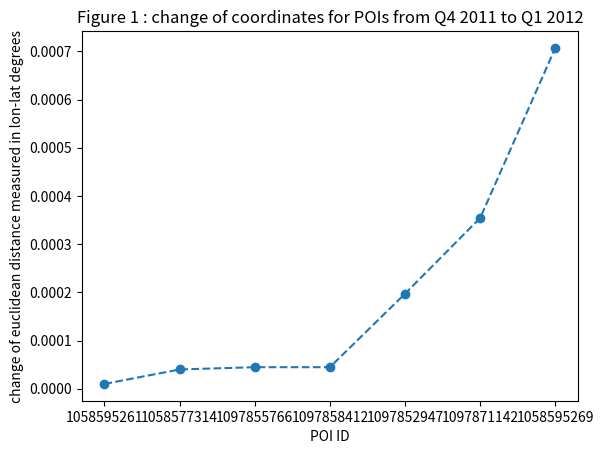

Source code (Python):
import numpy as np
import matplotlib.pyplot as plt
Ls = [          1058595261,           1058577314,            1097855766,            1097858412,          1097852947,            1097871142,          1058595269]       
Ys = [9.999999999621423E-6, 3.999999999848569E-5, 4.4721359548302746E-5, 4.4721359548302746E-5, 1.97230829230557E-4, 3.5440090292778934E-4, 7.07106781185402E-4]
Xs = range(1, len(Ys) + 1)
plt.plot(Xs, Ys, '--o')
plt.xlabel('POI ID')
plt.ylabel('change of euclidean distance measured in lon-lat degrees')
plt.xticks(Xs, Ls)
plt.title('Figure 1 : change of coordinates for POIs from Q4 2011 to Q1 2012')
plt.show()
